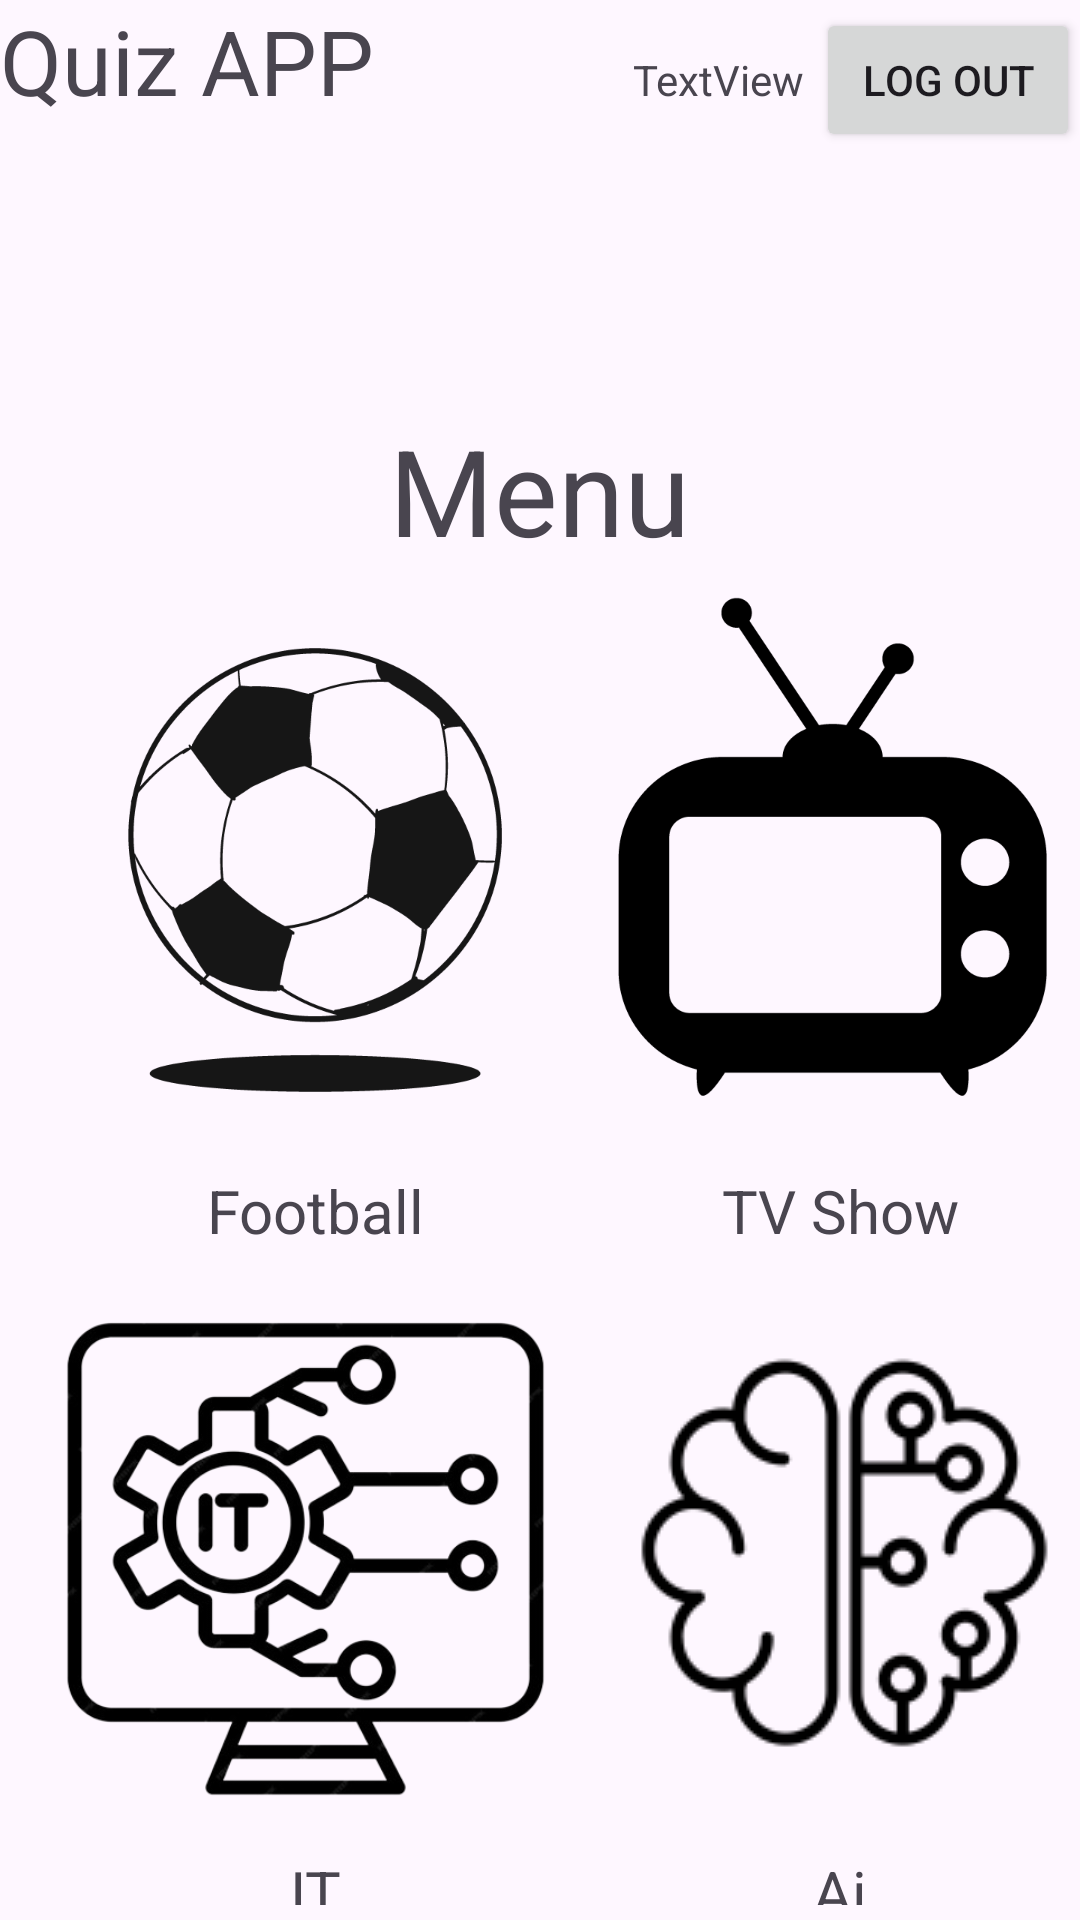

Write the Android layout XML for this screen, with the resource values it uses.
<!-- AndroidManifest.xml: application theme Theme.QuizApp -->
<!-- res/layout/activity_quiz_menu.xml -->
<?xml version="1.0" encoding="utf-8"?>
<LinearLayout xmlns:android="http://schemas.android.com/apk/res/android"
        xmlns:app="http://schemas.android.com/apk/res-auto"
        xmlns:tools="http://schemas.android.com/tools"
        android:layout_width="match_parent"
        android:layout_height="match_parent"
        tools:context=".QuizMenu"
        android:orientation="vertical"
    >



    <LinearLayout
            android:layout_width="match_parent"
            android:layout_height="65dp"
            android:orientation="horizontal"
            >

            <TextView
                android:id="@+id/Title"
                android:layout_width="wrap_content"
                android:layout_height="wrap_content"
                android:text="Quiz APP"
                android:textSize="30dp" />

            <View
                android:id="@+id/view"
                android:layout_width="wrap_content"
                android:layout_height="0dp"
                android:layout_weight="1" />
            <TextView
                android:id="@+id/email"
                android:layout_width="wrap_content"
                android:layout_height="wrap_content"
                android:layout_marginRight="2dp"
                android:text="TextView" />

            <Button
                android:id="@+id/logout"
                android:layout_width="wrap_content"
                android:layout_height="wrap_content"
                android:layout_marginLeft="2dp"
                android:text="Log out" />

        </LinearLayout>

    <View
        android:id="@+id/view3"
        android:layout_width="match_parent"
        android:layout_height="200px" />
        <LinearLayout
            android:layout_width="match_parent"
            android:layout_height="wrap_content"
            android:orientation="vertical"
            android:layout_margin="5dp"
            android:gravity="center"
            >
            <TextView
                android:id="@+id/Menu"
                android:layout_width="wrap_content"
                android:layout_height="wrap_content"
                android:text="Menu"
                android:textSize="40dp"
                android:textAlignment="center"
                />
            <LinearLayout
                android:layout_width="match_parent"
                android:layout_height="match_parent"
                android:orientation="horizontal">
                <LinearLayout
                    android:id="@+id/Football"
                    android:layout_width="wrap_content"
                    android:layout_height="wrap_content"
                    android:orientation="vertical">
                    <ImageView
                        android:layout_width="200dp"
                        android:layout_height="200dp"
                        android:layout_gravity="center"
                        android:src="@drawable/football"
                        />
                    <TextView
                        android:layout_width="match_parent"
                        android:layout_height="wrap_content"
                        android:gravity="center"
                        android:textSize="20dp"
                        android:text="Football" />
                </LinearLayout>

                <LinearLayout
                    android:id="@+id/tv_show"
                    android:layout_width="wrap_content"
                    android:layout_height="wrap_content"
                    android:orientation="vertical">
                    <ImageView
                        android:layout_width="200dp"
                        android:layout_height="200dp"
                        android:layout_gravity="center"
                        android:src="@drawable/tv_show"
                        />
                    <TextView
                        android:layout_width="match_parent"
                        android:layout_height="wrap_content"
                        android:gravity="center"
                        android:textSize="20dp"
                        android:text="TV Show" />
                </LinearLayout>
            </LinearLayout>
            <LinearLayout
                android:layout_width="match_parent"
                android:layout_height="match_parent"
                android:orientation="horizontal">
                <LinearLayout
                    android:id="@+id/It"
                    android:layout_width="wrap_content"
                    android:layout_height="wrap_content"
                    android:orientation="vertical">
                    <ImageView
                        android:layout_width="200dp"
                        android:layout_height="200dp"
                        android:layout_gravity="center"
                        android:src="@drawable/it"
                        />
                    <TextView
                        android:layout_width="match_parent"
                        android:layout_height="wrap_content"
                        android:gravity="center"
                        android:textSize="20dp"
                        android:text="IT" />
                </LinearLayout>

                <LinearLayout
                    android:id="@+id/Ai"
                    android:layout_width="wrap_content"
                    android:layout_height="wrap_content"
                    android:orientation="vertical">
                    <ImageView
                        android:layout_width="200dp"
                        android:layout_height="200dp"
                        android:layout_gravity="center"
                        android:src="@drawable/ai_icon"
                        />
                    <TextView
                        android:layout_width="match_parent"
                        android:layout_height="wrap_content"
                        android:gravity="center"
                        android:textSize="20dp"
                        android:text="Ai" />
                </LinearLayout>
            </LinearLayout>
        </LinearLayout>


    </LinearLayout>
<!-- resources referenced by this layout -->
<resources>
  <!-- drawable ai_icon: png bitmap (drawable, 6234 bytes) -->
  <!-- drawable football: png bitmap (drawable, 42462 bytes) -->
  <!-- drawable it: png bitmap (drawable, 86538 bytes) -->
  <!-- drawable tv_show: png bitmap (drawable, 31420 bytes) -->
  <style name="Theme.QuizApp" parent="Base.Theme.QuizApp" />
  <style name="Base.Theme.QuizApp" parent="Theme.Material3.DayNight.NoActionBar">
      </style>
</resources>
